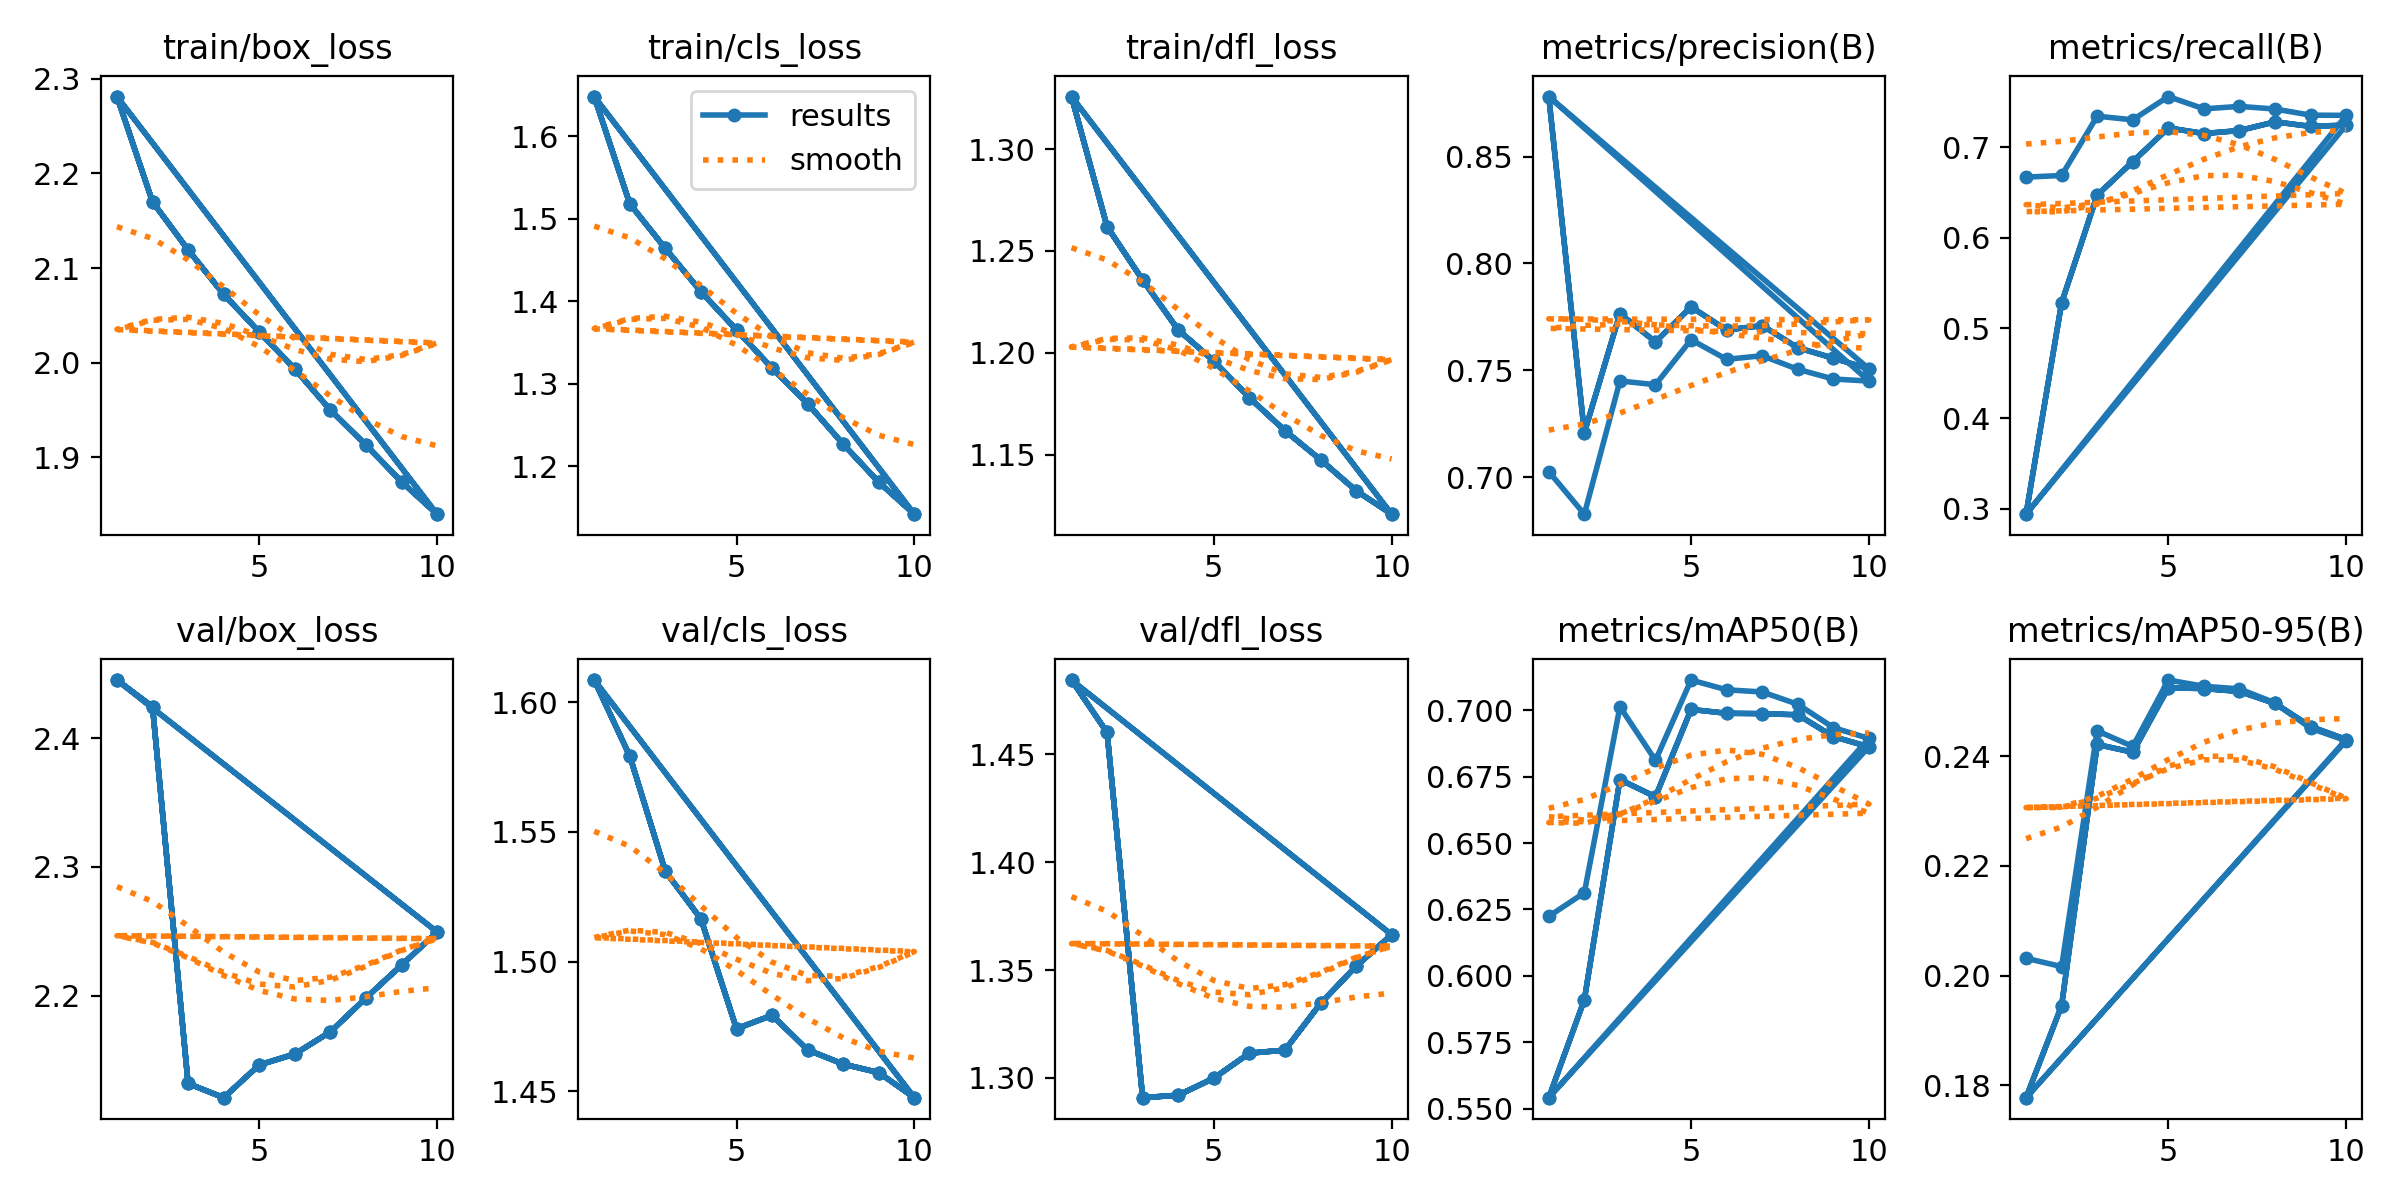

Source data for this figure (header and first rows):
epoch, time, train/box_loss, train/cls_loss, train/dfl_loss, metrics/precision(B), metrics/recall(B), metrics/mAP50(B), metrics/mAP50-95(B), val/box_loss, val/cls_loss, val/dfl_loss, lr/pg0, lr/pg1, lr/pg2
1, 276.5, 2.281, 1.648, 1.326, 0.7026, 0.6669, 0.6224, 0.2031, 2.445, 1.609, 1.484, 0.07001, 0.003332, 0.003332
2, 532, 2.17, 1.518, 1.262, 0.6827, 0.6687, 0.6313, 0.2016, 2.425, 1.579, 1.46, 0.03935, 0.006006, 0.006006
3, 787.1, 2.119, 1.464, 1.236, 0.745, 0.7343, 0.7013, 0.2446, 2.132, 1.535, 1.291, 0.008029, 0.008019, 0.008019
4, 1043, 2.072, 1.412, 1.211, 0.7433, 0.7303, 0.6811, 0.2418, 2.121, 1.517, 1.292, 0.00703, 0.00703, 0.00703
5, 1306, 2.033, 1.365, 1.196, 0.7643, 0.7561, 0.7114, 0.2539, 2.146, 1.474, 1.3, 0.00604, 0.00604, 0.00604
6, 1567, 1.993, 1.319, 1.178, 0.7551, 0.7425, 0.7077, 0.2527, 2.155, 1.479, 1.311, 0.00505, 0.00505, 0.00505
7, 1828, 1.95, 1.276, 1.162, 0.7568, 0.7452, 0.7069, 0.2523, 2.172, 1.466, 1.313, 0.00406, 0.00406, 0.00406
8, 2089, 1.913, 1.227, 1.148, 0.7505, 0.7423, 0.7023, 0.2497, 2.198, 1.461, 1.334, 0.00307, 0.00307, 0.00307
9, 2350, 1.874, 1.181, 1.132, 0.7459, 0.7355, 0.6935, 0.2451, 2.224, 1.457, 1.352, 0.00208, 0.00208, 0.00208
10, 2613, 1.84, 1.142, 1.121, 0.745, 0.7353, 0.6894, 0.2428, 2.25, 1.448, 1.366, 0.00109, 0.00109, 0.00109
1, 260.5, 2.281, 1.648, 1.326, 0.8781, 0.2941, 0.5541, 0.1777, 2.445, 1.609, 1.484, 0.07001, 0.003332, 0.003332
2, 506.4, 2.17, 1.518, 1.262, 0.7208, 0.528, 0.591, 0.1945, 2.425, 1.579, 1.46, 0.03935, 0.006006, 0.006006
3, 748.1, 2.119, 1.464, 1.236, 0.7765, 0.647, 0.6739, 0.2421, 2.132, 1.535, 1.291, 0.008029, 0.008019, 0.008019
4, 988.2, 2.072, 1.412, 1.211, 0.7633, 0.6841, 0.6674, 0.2407, 2.121, 1.517, 1.292, 0.00703, 0.00703, 0.00703
5, 1236, 2.033, 1.365, 1.196, 0.7797, 0.7213, 0.7003, 0.2525, 2.146, 1.474, 1.3, 0.00604, 0.00604, 0.00604
6, 1478, 1.993, 1.319, 1.178, 0.7689, 0.7152, 0.6989, 0.2523, 2.155, 1.479, 1.311, 0.00505, 0.00505, 0.00505
7, 1718, 1.95, 1.276, 1.162, 0.7709, 0.7184, 0.6987, 0.2518, 2.172, 1.466, 1.313, 0.00406, 0.00406, 0.00406
8, 1957, 1.913, 1.227, 1.148, 0.7605, 0.7281, 0.6983, 0.2496, 2.198, 1.461, 1.334, 0.00307, 0.00307, 0.00307
9, 2198, 1.874, 1.181, 1.132, 0.7557, 0.723, 0.6901, 0.2454, 2.224, 1.457, 1.352, 0.00208, 0.00208, 0.00208
10, 2438, 1.84, 1.142, 1.121, 0.7507, 0.7245, 0.6863, 0.243, 2.25, 1.448, 1.366, 0.00109, 0.00109, 0.00109
1, 503.1, 2.281, 1.648, 1.326, 0.8781, 0.2941, 0.5541, 0.1777, 2.445, 1.609, 1.484, 0.07001, 0.003332, 0.003332
2, 962.6, 2.17, 1.518, 1.262, 0.7208, 0.528, 0.591, 0.1945, 2.425, 1.579, 1.46, 0.03935, 0.006006, 0.006006
3, 1402, 2.119, 1.464, 1.236, 0.7765, 0.647, 0.6739, 0.2421, 2.132, 1.535, 1.291, 0.008029, 0.008019, 0.008019
4, 1837, 2.072, 1.412, 1.211, 0.7633, 0.6841, 0.6674, 0.2407, 2.121, 1.517, 1.292, 0.00703, 0.00703, 0.00703
5, 2273, 2.033, 1.365, 1.196, 0.7797, 0.7213, 0.7003, 0.2525, 2.146, 1.474, 1.3, 0.00604, 0.00604, 0.00604
6, 2707, 1.993, 1.319, 1.178, 0.7689, 0.7152, 0.6989, 0.2523, 2.155, 1.479, 1.311, 0.00505, 0.00505, 0.00505
7, 3143, 1.95, 1.276, 1.162, 0.7709, 0.7184, 0.6987, 0.2518, 2.172, 1.466, 1.313, 0.00406, 0.00406, 0.00406
8, 3578, 1.913, 1.227, 1.148, 0.7605, 0.7281, 0.6983, 0.2496, 2.198, 1.461, 1.334, 0.00307, 0.00307, 0.00307
9, 4015, 1.874, 1.181, 1.132, 0.7557, 0.723, 0.6901, 0.2454, 2.224, 1.457, 1.352, 0.00208, 0.00208, 0.00208
10, 4452, 1.84, 1.142, 1.121, 0.7507, 0.7245, 0.6863, 0.243, 2.25, 1.448, 1.366, 0.00109, 0.00109, 0.00109
